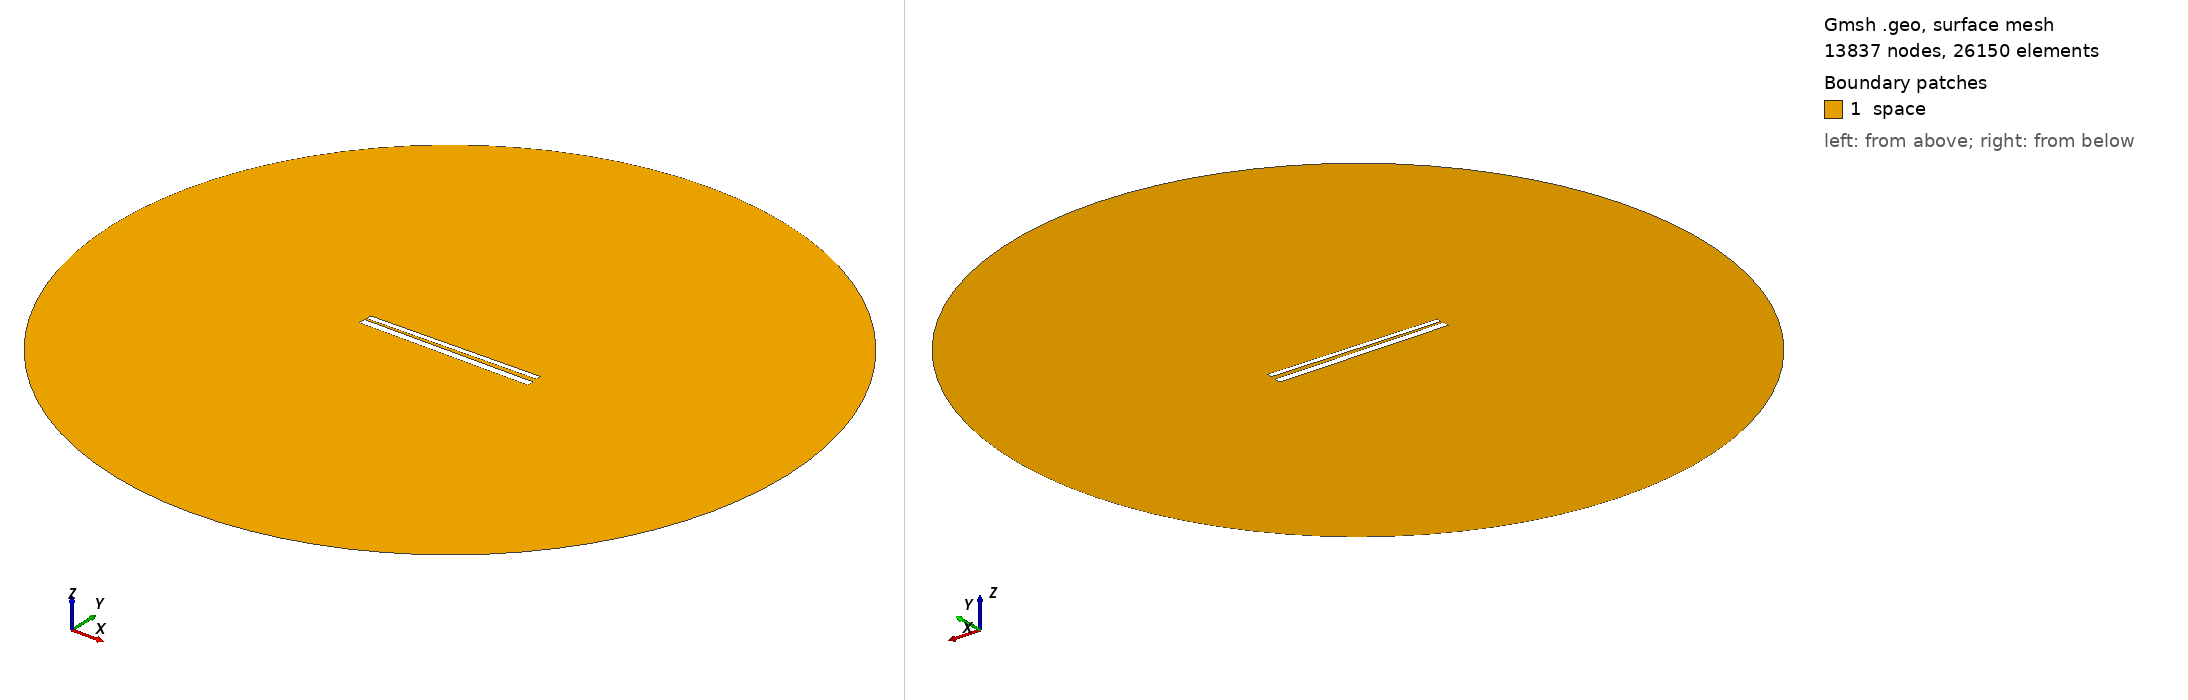

Gmsh geometry script, surface-meshed: 13837 nodes, 26150 surface elements. Boundary patches (legend numbers): 1 space. Left view from above one corner, right view from below the opposite corner. Legend entries are the model's physical surfaces. The drawing asked Gmsh for element sizes between 1% and 20% of the model's largest extent; the script's own settings can give other sizes.

=== 531.geo (drawn) ===
// Set the geometry kernel
SetFactory("OpenCASCADE");

//---------------------------------------
// Rectangles
//---------------------------------------

// Rectangle 1 (top)
Point(1) = {-49.62222222222222, 1.2944444444444443, 0, 1.0};
Point(2) = {49.62222222222222, 1.2944444444444443, 0, 1.0};
Point(3) = {49.62222222222222, 4.53888888888889, 0, 1.0};
Point(4) = {-49.62222222222222, 4.53888888888889, 0, 1.0};

Line(1) = {1, 2};
Line(2) = {2, 3};
Line(3) = {3, 4};
Line(4) = {4, 1};

Line Loop(1) = {1, 2, 3, 4};
Plane Surface(1) = {1};

Rotate { {0, 0, 1}, {0,  0.9166666666666666,  0}, 0.017 } {
  Surface{1};
}

// Rectangle 2 (bottom)
Point(5) = {-50,-0.9166666666666666, 0, 1.0};
Point(6) = { 50,-0.9166666666666666, 0, 1.0};
Point(7) = { 50,-4.916666666666667, 0, 1.0};
Point(8) = {-50,-4.916666666666667, 0, 1.0};

Line(5) = {5, 6};
Line(6) = {6, 7};
Line(7) = {7, 8};
Line(8) = {8, 5};

Line Loop(2) = {5, 6, 7, 8};
Plane Surface(2) = {2}; 


//---------------------------------------
// Circle
//---------------------------------------

// Define points
Point(9) = {0, 0, 0};        // Center
Point(10) = {200, 0, 0};     // Start point
Point(11) = {0, 200, 0};     // 90 degrees
Point(12) = {-200, 0, 0};    // 180 degrees
Point(13) = {0, -200, 0};    // 270 degrees

// Define circle arcs (each needs start, center, end)
Circle(9) = {10, 9, 11};
Circle(10) = {11, 9, 12};
Circle(11) = {12, 9, 13};
Circle(12) = {13, 9, 10};

// Define curve loop and surface if needed
Curve Loop(3) = {9, 10, 11, 12};
Surface(3) = {3};

// Subtract Rectangles from Circle
BooleanDifference{ Surface{3}; Delete; }{ Surface{1}; Surface{2}; Delete; }

//---------------------------------------
// Transfinite Lines and Surface
//---------------------------------------
r = 7;
Transfinite Line {1, 3} = 50*r Using Progression 1;
Transfinite Line {2, 4} = 2*r Using Progression 1;
Transfinite Line {5, 7} = 50*r Using Progression 1;
Transfinite Line {6, 8} = 2*r Using Progression 1;
Transfinite Line {9, 10, 11, 12} = 20 Using Progression 1;

//---------------------------------------
// Define Physical Groups
//---------------------------------------                

//--- Physical Curves
// Physical groups for boundaries
Physical Line("force_segment", 10) = {1};
Physical Line("upper_plate", 11) = {2, 3, 4};
Physical Line("lower_plate", 12) = {5, 6, 7, 8};
Physical Line("boundary", 20) = {9, 10, 11, 12};

//--- Physical Surfaces
Physical Surface("space", 30) = {3};

//---------------------------------------
// 6. Generate the Mesh
//---------------------------------------
Mesh 2;  // 2D mesh generation
